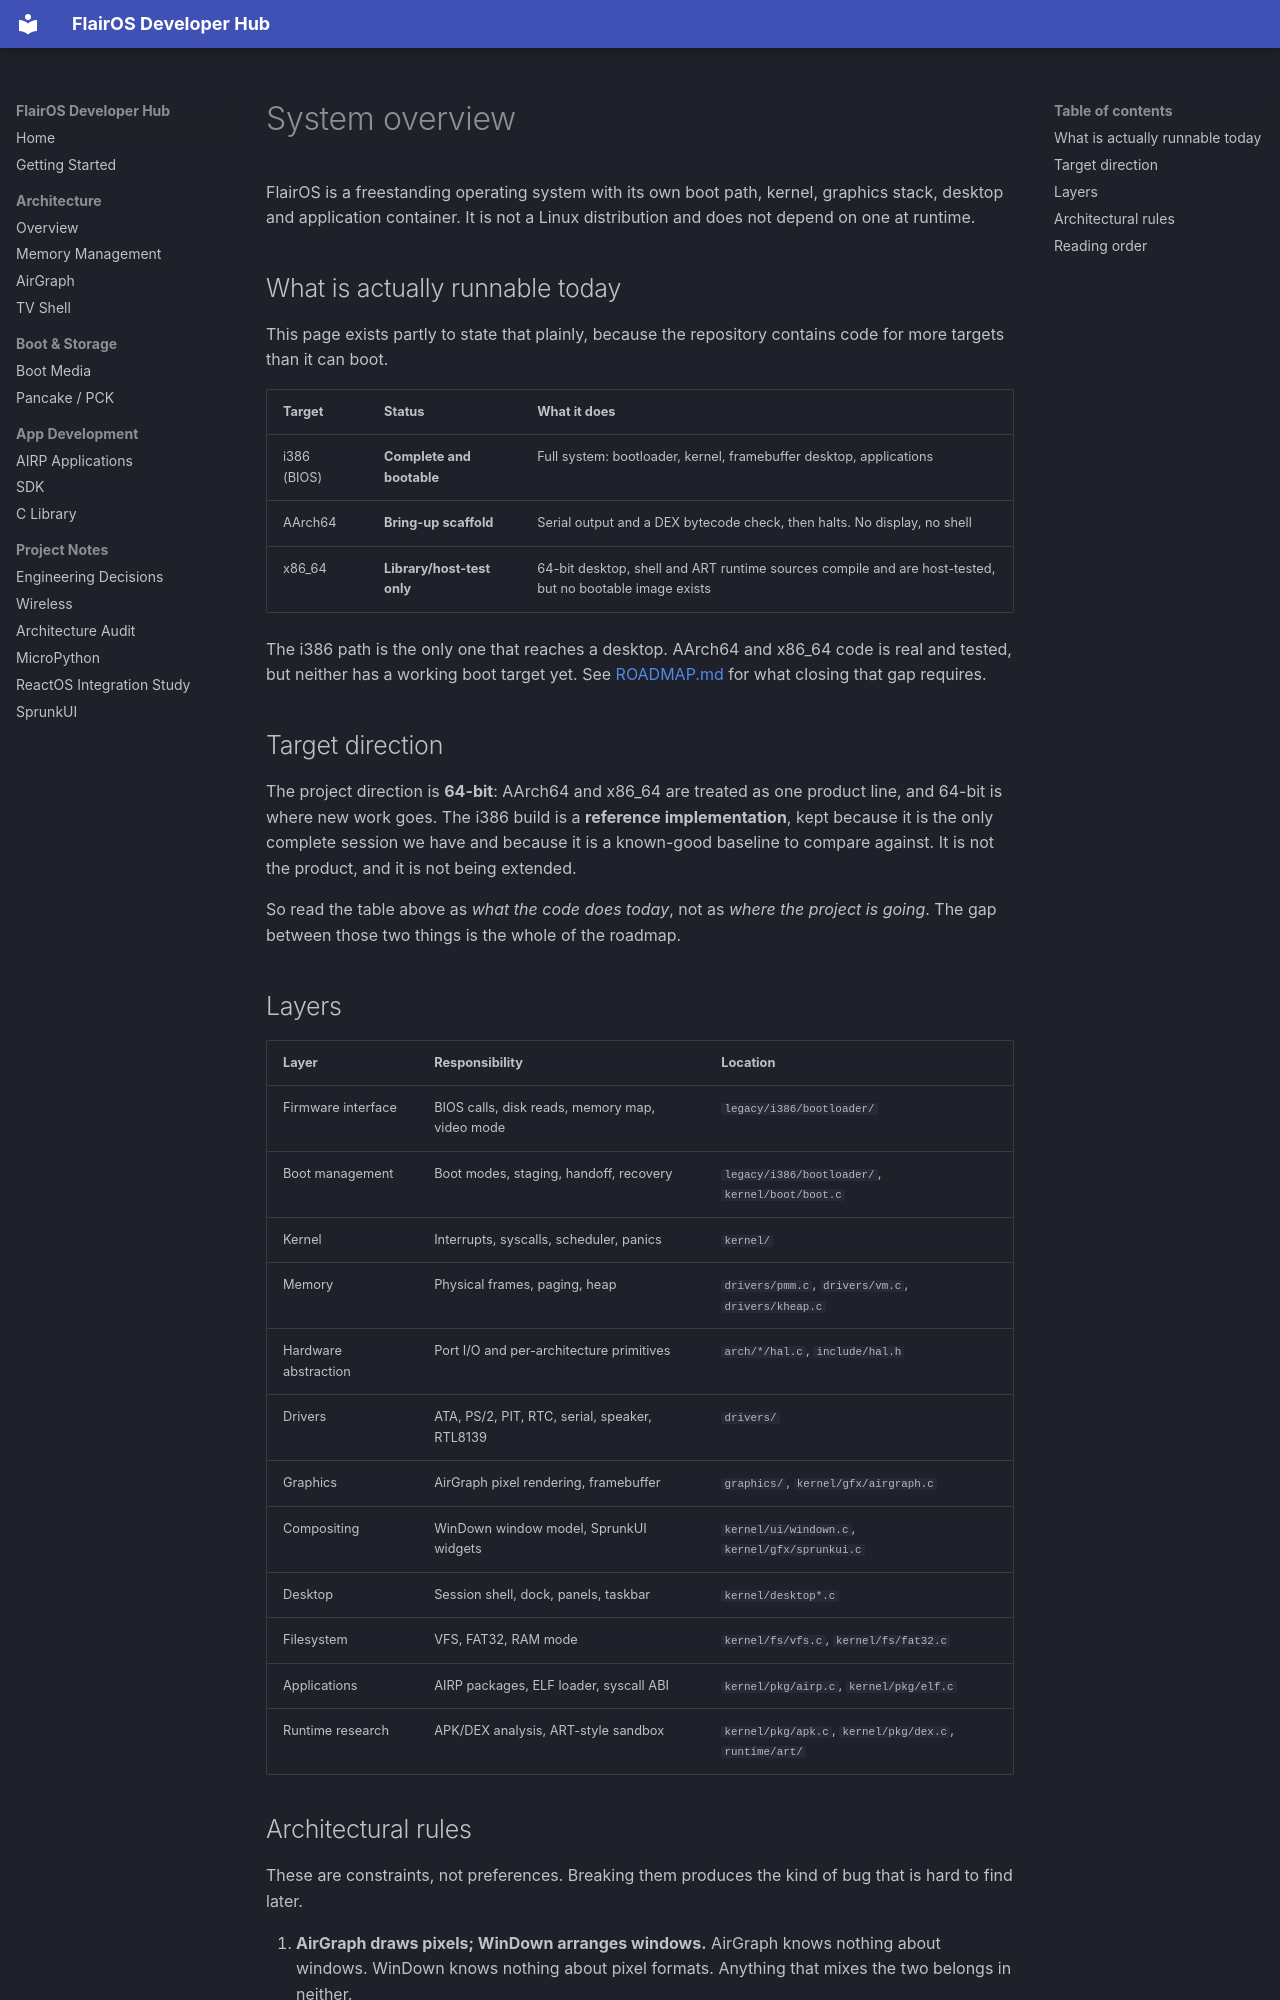

repository: OpenFiddles/FlairOS · page: architecture/SYSTEM_OVERVIEW/index.html · generator: mkdocs

# System overview

FlairOS is a freestanding operating system with its own boot path, kernel,
graphics stack, desktop and application container. It is not a Linux
distribution and does not depend on one at runtime.

## What is actually runnable today

This page exists partly to state that plainly, because the repository contains
code for more targets than it can boot.

| Target | Status | What it does |
| --- | --- | --- |
| i386 (BIOS) | **Complete and bootable** | Full system: bootloader, kernel, framebuffer desktop, applications |
| AArch64 | **Bring-up scaffold** | Serial output and a DEX bytecode check, then halts. No display, no shell |
| x86_64 | **Library/host-test only** | 64-bit desktop, shell and ART runtime sources compile and are host-tested, but no bootable image exists |

The i386 path is the only one that reaches a desktop. AArch64 and x86_64 code is
real and tested, but neither has a working boot target yet. See
[ROADMAP.md](ROADMAP.md) for what closing that gap requires.

## Target direction

The project direction is **64-bit**: AArch64 and x86_64 are treated as one
product line, and 64-bit is where new work goes. The i386 build is a
**reference implementation**, kept because it is the only complete session we
have and because it is a known-good baseline to compare against. It is not the
product, and it is not being extended.

So read the table above as *what the code does today*, not as *where the project
is going*. The gap between those two things is the whole of the roadmap.

## Layers

| Layer | Responsibility | Location |
| --- | --- | --- |
| Firmware interface | BIOS calls, disk reads, memory map, video mode | `legacy/i386/bootloader/` |
| Boot management | Boot modes, staging, handoff, recovery | `legacy/i386/bootloader/`, `kernel/boot/boot.c` |
| Kernel | Interrupts, syscalls, scheduler, panics | `kernel/` |
| Memory | Physical frames, paging, heap | `drivers/pmm.c`, `drivers/vm.c`, `drivers/kheap.c` |
| Hardware abstraction | Port I/O and per-architecture primitives | `arch/*/hal.c`, `include/hal.h` |
| Drivers | ATA, PS/2, PIT, RTC, serial, speaker, RTL8139 | `drivers/` |
| Graphics | AirGraph pixel rendering, framebuffer | `graphics/`, `kernel/gfx/airgraph.c` |
| Compositing | WinDown window model, SprunkUI widgets | `kernel/ui/windown.c`, `kernel/gfx/sprunkui.c` |
| Desktop | Session shell, dock, panels, taskbar | `kernel/desktop*.c` |
| Filesystem | VFS, FAT32, RAM mode | `kernel/fs/vfs.c`, `kernel/fs/fat32.c` |
| Applications | AIRP packages, ELF loader, syscall ABI | `kernel/pkg/airp.c`, `kernel/pkg/elf.c` |
| Runtime research | APK/DEX analysis, ART-style sandbox | `kernel/pkg/apk.c`, `kernel/pkg/dex.c`, `runtime/art/` |
